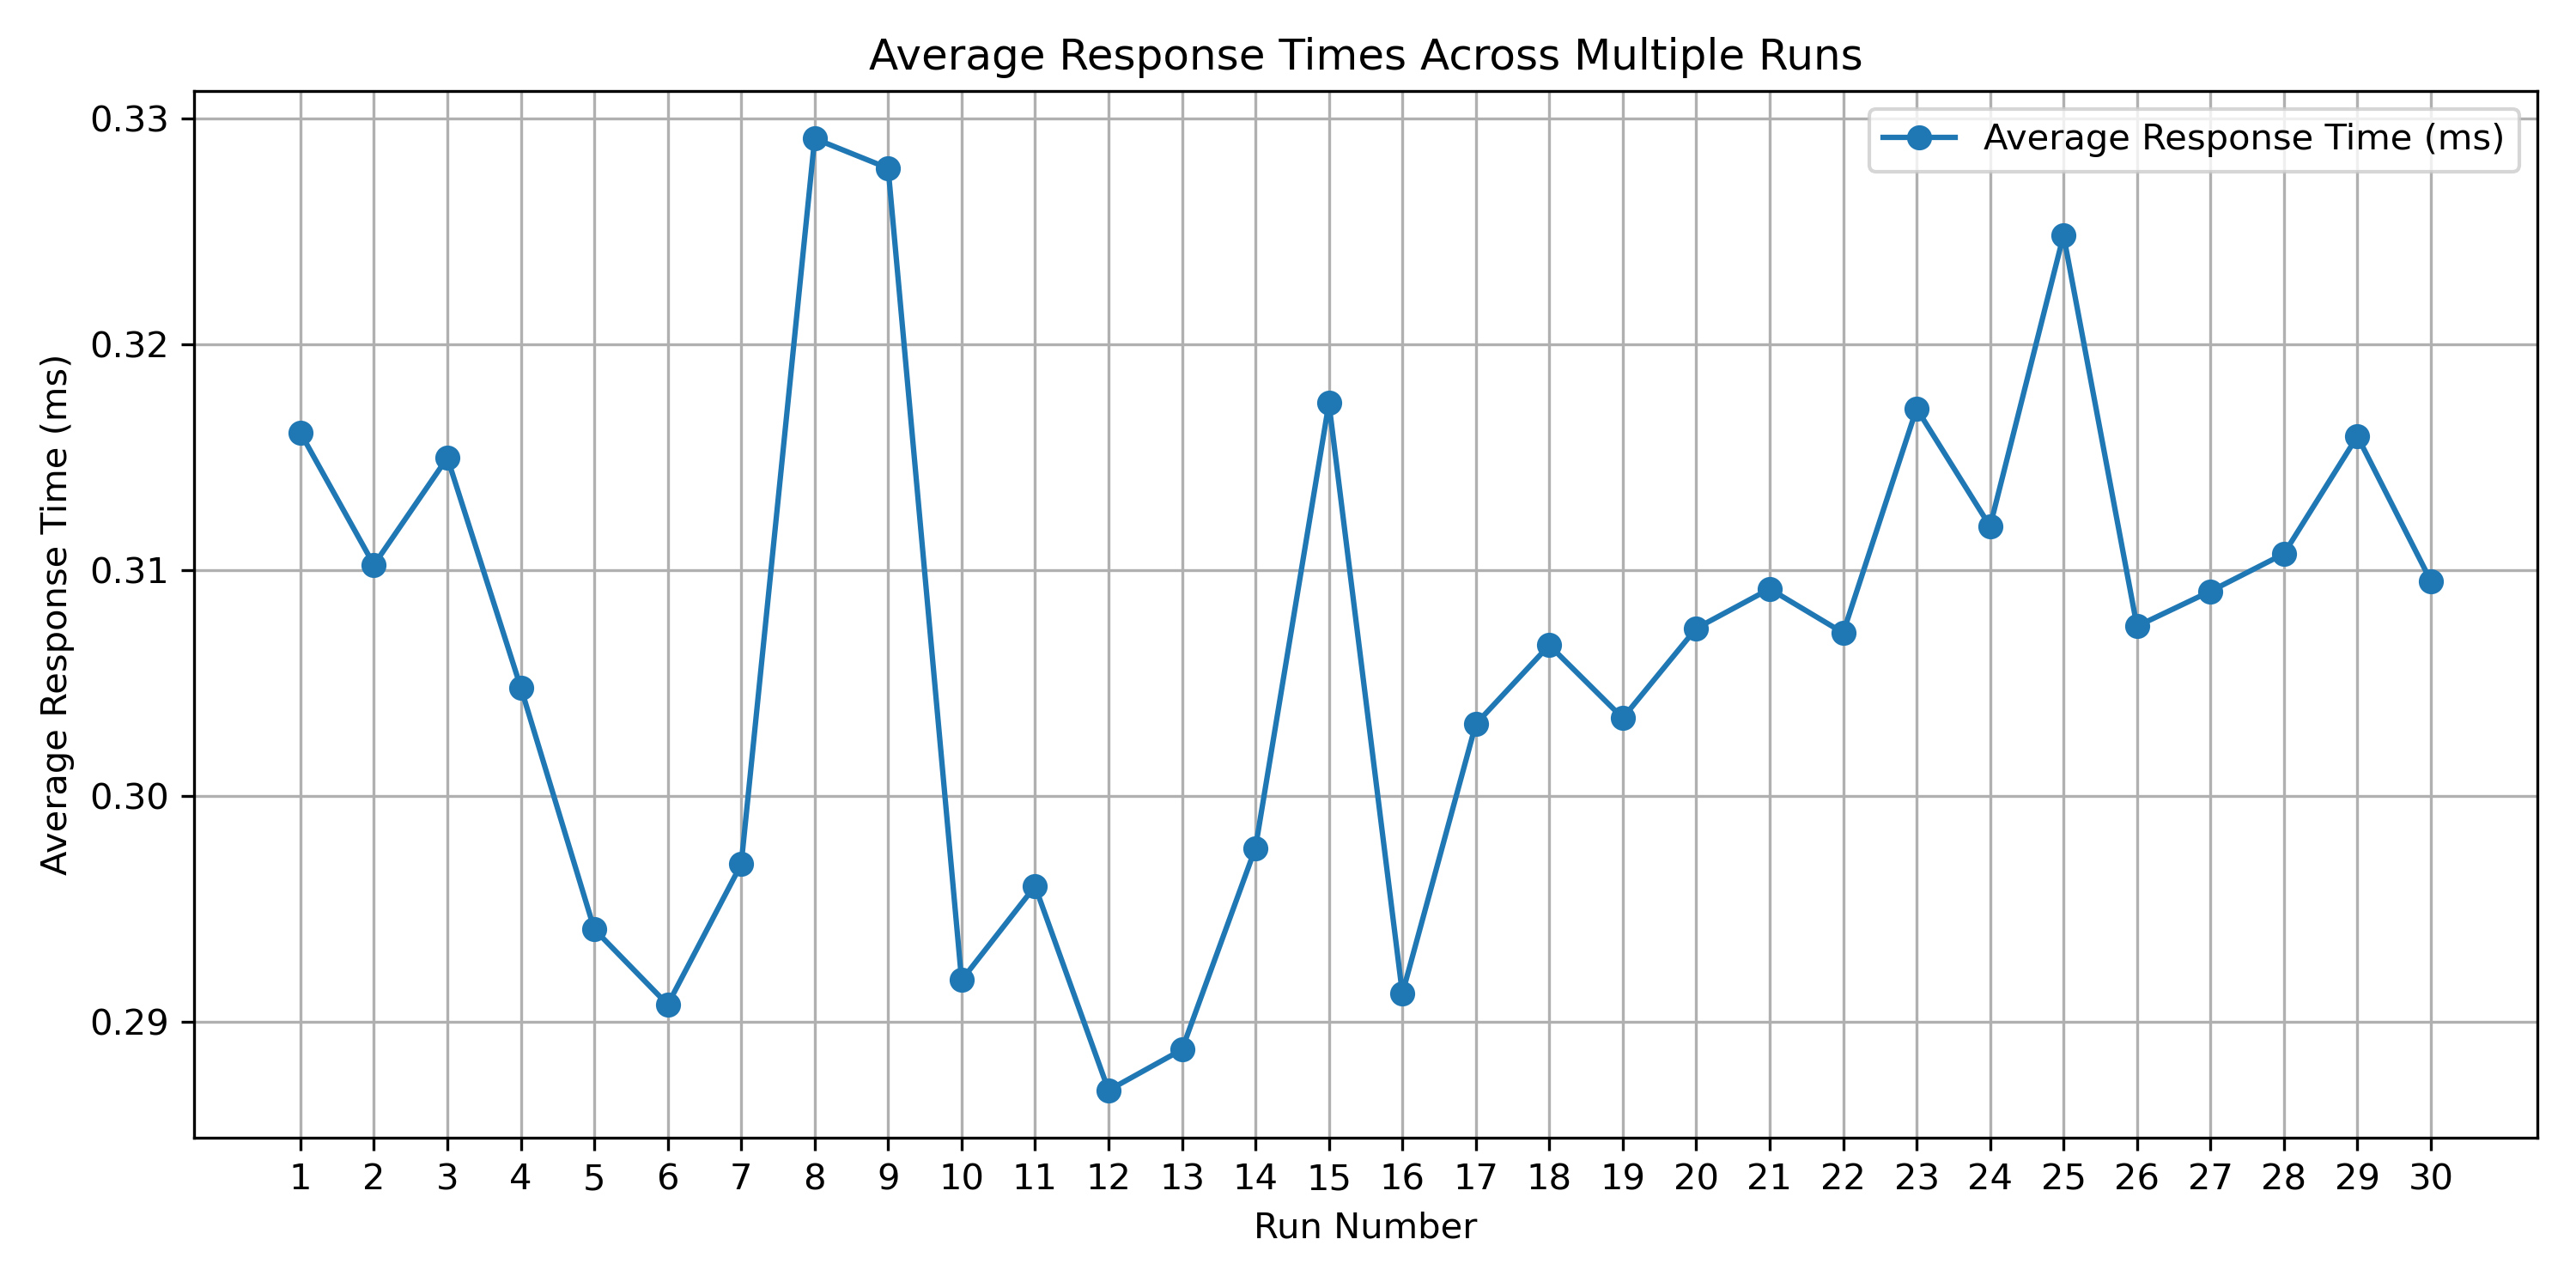

The table this chart was drawn from, first rows:
Replica, Request 1, Request 2, Request 3, Request 4, Request 5, Request 6, Request 7, Request 8, Request 9, Request 10, Request 11, Request 12, Request 13, Request 14, Request 15, Request 16, Request 17, Request 18, Request 19, Request 20, Request 21, Request 22, Request 23
1, 0.2403, 0.303, 0.3135, 0.376, 0.4013, 0.3228, 0.2966, 0.366, 0.2537, 0.2787, 0.2489, 0.298, 0.3541, 0.3667, 0.3159, 0.2811, 0.3438, 0.2546, 0.3502, 0.3633, 0.3772, 0.294, 0.2759
2, 0.3023, 0.3033, 0.3037, 0.267, 0.3133, 0.3068, 0.282, 0.2503, 0.282, 0.2956, 0.2918, 0.3786, 0.2966, 0.2913, 0.3126, 0.4239, 0.2599, 0.3943, 0.3381, 0.2799, 0.2694, 0.2677, 0.299
3, 0.3157, 0.2697, 0.2737, 0.2933, 0.2954, 0.2651, 0.3104, 0.3126, 0.2923, 0.3073, 0.4396, 0.2861, 0.277, 0.335, 0.3083, 0.2611, 0.3176, 0.3159, 0.258, 0.2737, 0.2747, 0.2801, 0.2553
4, 0.3498, 0.2534, 0.4075, 0.304, 0.2596, 0.2716, 0.3934, 0.3531, 0.2971, 0.2797, 0.2739, 0.283, 0.3023, 0.2847, 0.3078, 0.2952, 0.3014, 0.402, 0.2635, 0.4096, 0.2973, 0.2689, 0.3257
5, 0.2794, 0.2389, 0.2923, 0.6995, 0.4554, 0.3157, 0.2928, 0.2971, 0.3502, 0.2396, 0.3283, 0.283, 0.2894, 0.2859, 0.2675, 0.2658, 0.2804, 0.2551, 0.2949, 0.3107, 0.3211, 0.267, 0.3047
6, 0.2687, 0.2606, 0.2654, 0.3183, 0.2675, 0.277, 0.3269, 0.2854, 0.3319, 0.4091, 0.2875, 0.236, 0.2451, 0.3057, 0.2427, 0.2892, 0.3705, 0.2916, 0.33, 0.2577, 0.2456, 0.2849, 0.2551
7, 0.2763, 0.2506, 0.262, 0.2406, 0.304, 0.3321, 0.2501, 0.3624, 0.3018, 0.268, 0.2749, 0.3242, 0.2866, 0.3462, 0.3009, 0.2763, 0.3026, 0.2806, 0.253, 0.2699, 0.2694, 0.2859, 0.2618
8, 0.3028, 0.3712, 0.3886, 0.2756, 0.3536, 0.2544, 0.3355, 0.3314, 0.2911, 0.2692, 0.2844, 0.3002, 0.2775, 0.4051, 0.2522, 0.3061, 0.3855, 0.2692, 0.277, 0.4184, 0.3026, 0.2794, 0.2794
9, 0.2716, 0.3023, 0.536, 0.4075, 0.3786, 0.3054, 0.3219, 0.2754, 0.2728, 0.3171, 0.2675, 0.3552, 0.3438, 0.2551, 0.3324, 0.283, 0.278, 0.2553, 0.3676, 0.3777, 0.2687, 0.5579, 0.2699
10, 0.3142, 0.3037, 0.2589, 0.4432, 0.2942, 0.2372, 0.33, 0.3719, 0.3619, 0.3011, 0.2499, 0.2484, 0.3662, 0.3459, 0.2651, 0.2174, 0.2973, 0.2773, 0.3452, 0.2785, 0.2284, 0.2866, 0.3774
11, 0.3622, 0.2916, 0.3071, 0.3536, 0.3276, 0.3037, 0.3047, 0.2651, 0.2639, 0.2713, 0.9322, 0.2775, 0.3216, 0.2804, 0.3202, 0.2613, 0.248, 0.3982, 0.2968, 0.3035, 0.2694, 0.3264, 0.2968
12, 0.262, 0.3445, 0.3197, 0.2844, 0.2575, 0.2837, 0.2816, 0.4492, 0.3631, 0.2594, 0.3083, 0.3808, 0.2651, 0.2611, 0.3154, 0.2544, 0.2687, 0.282, 0.2811, 0.4323, 0.3755, 0.3138, 0.2642
13, 0.2804, 0.2892, 0.2716, 0.2859, 0.2699, 0.3197, 0.3607, 0.2687, 0.3664, 0.4032, 0.3474, 0.2477, 0.2763, 0.2801, 0.2685, 0.2813, 0.3672, 0.262, 0.2921, 0.37, 0.2997, 0.3567, 0.267
14, 0.2651, 0.2935, 0.3393, 0.253, 0.2675, 0.2544, 0.3006, 0.4058, 0.4249, 0.3674, 0.2539, 0.3817, 0.2909, 0.3786, 0.4079, 0.2906, 0.2811, 0.3572, 0.2832, 0.2646, 0.2611, 0.2756, 0.2851
15, 0.351, 0.2825, 0.2863, 0.2882, 0.3781, 0.2866, 0.3877, 0.2763, 0.4678, 0.2654, 0.253, 0.3991, 0.3147, 0.2639, 0.2656, 0.3285, 0.3073, 0.2797, 0.2937, 0.3529, 0.2742, 0.3068, 0.3607
16, 0.253, 0.2551, 0.315, 0.2995, 0.2768, 0.267, 0.272, 0.2928, 0.32, 0.3836, 0.3128, 0.3424, 0.268, 0.3378, 0.2718, 0.3371, 0.2737, 0.2782, 0.2806, 0.3123, 0.2747, 0.3092, 0.2656
17, 0.2987, 0.2544, 0.2267, 0.4413, 0.3538, 0.2959, 0.4208, 0.2556, 0.299, 0.329, 0.3371, 0.3383, 0.344, 0.2418, 0.2835, 0.2999, 0.2837, 0.3314, 0.3963, 0.2875, 0.34, 0.2911, 0.2639
18, 0.3679, 0.2916, 0.3104, 0.272, 0.2985, 0.3247, 0.2606, 0.4098, 0.2651, 0.3529, 0.3293, 0.2644, 0.282, 0.2975, 0.2797, 0.3839, 0.2637, 0.2928, 0.4342, 0.3171, 0.2604, 0.2747, 0.2952
19, 0.2556, 0.2804, 0.262, 0.2899, 0.2811, 0.293, 0.2732, 0.267, 0.4063, 0.3545, 0.304, 0.2646, 0.3059, 0.257, 0.3529, 0.3035, 0.2851, 0.2687, 0.3099, 0.2599, 0.2763, 0.3152, 0.2801
20, 0.2735, 0.3784, 0.246, 0.2723, 0.3507, 0.2835, 0.4029, 0.3004, 0.2875, 0.334, 0.2587, 0.2697, 0.263, 0.2639, 0.3016, 0.2916, 0.2811, 0.2699, 0.2961, 0.304, 0.3524, 0.2677, 0.3235
21, 0.3674, 0.3219, 0.2677, 0.294, 0.3209, 0.4094, 0.2792, 0.2995, 0.257, 0.3066, 0.3021, 0.2646, 0.2658, 0.2654, 0.2723, 0.3257, 0.2635, 0.282, 0.2809, 0.2692, 0.3176, 0.2644, 0.3235
22, 0.2871, 0.3202, 0.2649, 0.258, 0.2627, 0.3183, 0.2615, 0.2816, 0.2933, 0.2642, 0.3071, 0.2868, 0.2716, 0.2961, 0.2654, 0.3686, 0.263, 0.3588, 0.308, 0.3264, 0.2675, 0.2656, 0.3924
23, 0.2594, 0.2899, 0.2346, 0.272, 0.3595, 0.2658, 0.2561, 0.2739, 0.2754, 0.3486, 0.4926, 0.2873, 0.293, 0.2913, 0.3922, 0.3729, 0.2952, 0.2689, 0.2694, 0.3397, 0.2911, 0.3192, 0.3111
24, 0.2985, 0.2689, 0.3753, 0.2401, 0.2666, 0.3204, 0.3135, 0.2775, 0.272, 0.2925, 0.3002, 0.3076, 0.2878, 0.4628, 0.2639, 0.3605, 0.2508, 0.2913, 0.3903, 0.2494, 0.3586, 0.2615, 0.3171
25, 0.2866, 0.3009, 0.3331, 0.2654, 0.3426, 0.2501, 0.4075, 0.2527, 0.2761, 0.2613, 0.283, 0.2854, 0.5469, 0.3524, 0.3583, 0.2601, 0.299, 0.3152, 0.2992, 0.273, 0.3107, 0.3355, 0.3195
26, 0.2363, 0.2642, 0.3028, 0.2625, 0.2704, 0.3254, 0.3219, 0.2627, 0.3233, 0.2553, 0.3474, 0.3126, 0.2499, 0.2935, 0.2861, 0.284, 0.4139, 0.3722, 0.2618, 0.3161, 0.3104, 0.2501, 0.3037
27, 0.2604, 0.5839, 0.2589, 0.2651, 0.3402, 0.2363, 0.273, 0.329, 0.2954, 0.2627, 0.2432, 0.4067, 0.2873, 0.2763, 0.2809, 0.2501, 0.2706, 0.2942, 0.3655, 0.3078, 0.3049, 0.2871, 0.3526
28, 0.246, 0.2601, 0.3319, 0.2539, 0.3526, 0.334, 0.2916, 0.2804, 0.2759, 0.2401, 0.4067, 0.2487, 0.2952, 0.3748, 0.2961, 0.3145, 0.3042, 0.2415, 0.3126, 0.3483, 0.3223, 0.2704, 0.3009
29, 0.304, 0.2825, 0.6394, 0.2601, 0.2625, 0.3033, 0.2437, 0.2544, 0.387, 0.2956, 0.2549, 0.2475, 1.174, 0.3195, 0.2902, 0.2434, 0.3009, 0.2575, 0.2706, 0.2639, 0.2558, 0.3014, 0.4561
30, 0.2708, 0.2425, 0.3102, 0.2699, 0.2673, 0.3784, 0.2725, 0.303, 0.283, 0.2608, 0.3111, 0.3405, 0.253, 0.3717, 0.51, 0.3386, 0.252, 0.3524, 0.3643, 0.2615, 0.3228, 0.2825, 0.278
